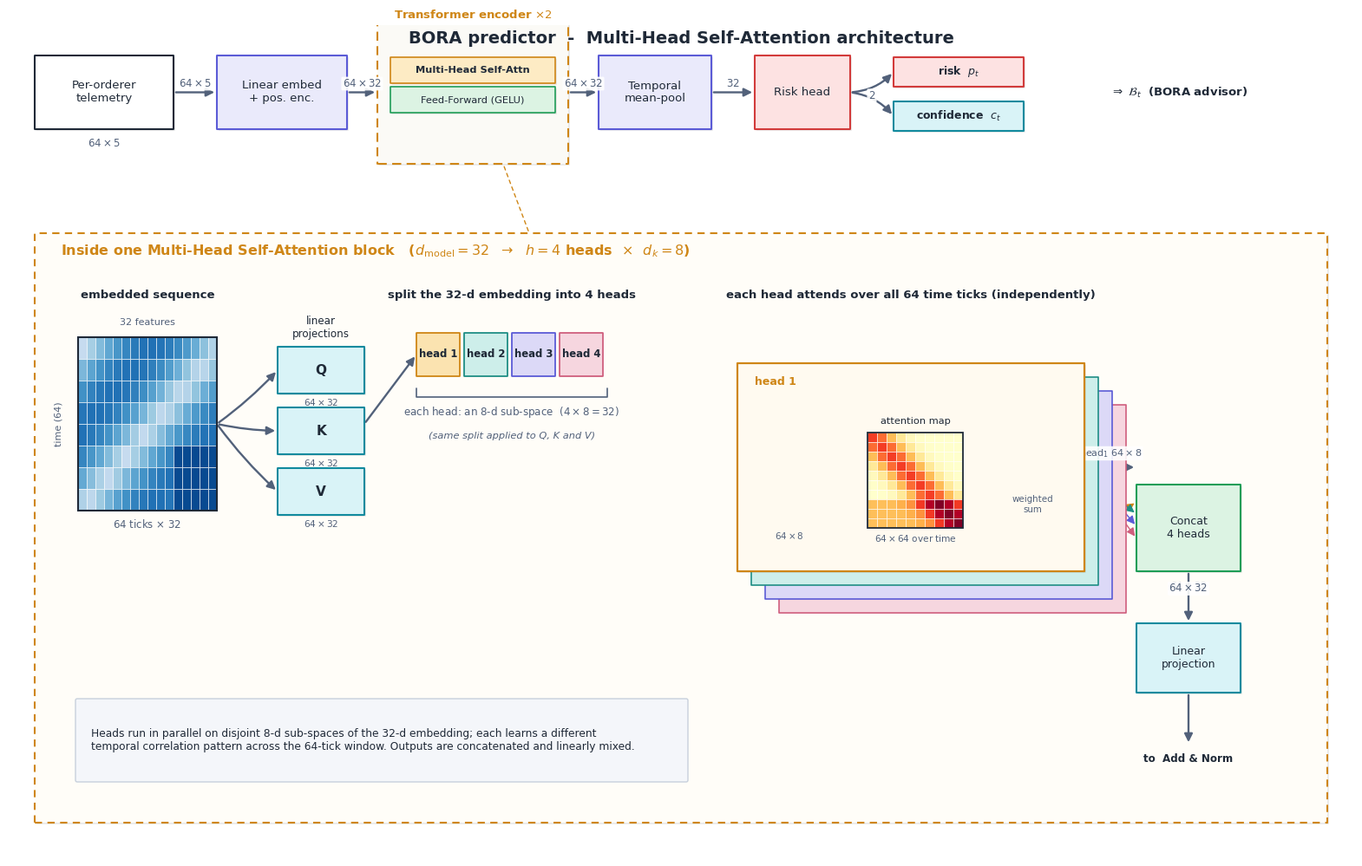

Here is the Python script that generated this plot:
#!/usr/bin/env python3
# -*- coding: utf-8 -*-
"""
BORA predictor - Multi-Head Self-Attention architecture (detailed, no equations).

Publication-style figure. Every step is shown explicitly with tensor SHAPES
only (no formulas). The multi-head block makes clear *what the 4 heads are*:
the 32-d embedding is split into 4 disjoint 8-d sub-spaces, and each head runs
its own attention across all 64 time ticks of the telemetry window.

Faithful to tnse_submission68.tex Sec. III.E (reference 17,185-param model):
    window 64 x 5 -> Linear+PosEnc 64 x 32 -> Encoder x2
    [ Multi-Head Self-Attention(4 heads, d_k=8) + Add&Norm + FFN(GELU) + Add&Norm ]
    -> temporal mean-pool 32 -> risk head 2 -> (risk p_t, confidence c_t)

Run:  python draw_bora_attention_v3.py
Out:  bora_attention_arch_v3.png / .pdf
"""

import numpy as np
import matplotlib
matplotlib.use("Agg")
import matplotlib.pyplot as plt
from matplotlib.patches import FancyBboxPatch, FancyArrowPatch, Rectangle
import matplotlib.patheffects as pe

plt.rcParams.update({"font.family": "DejaVu Sans", "font.size": 10})

L, D_IN, D_MODEL, N_HEADS = 64, 5, 32, 4
D_K = D_MODEL // N_HEADS
CHAN = ["CC", "RTT", r"$\Lambda$", r"$\lambda$", r"$\tau$"]

INK, SLATE = "#1f2937", "#52617a"
INDIGO = ("#eaeafb", "#5b5bd6")
AMBER  = ("#fdebc4", "#cf8616")
GREEN  = ("#dcf3e3", "#1f9d57")
GREY   = ("#eef1f5", "#9aa6b2")
RED    = ("#fde2e2", "#d23b3b")
CYAN   = ("#d9f3f7", "#118a9e")
WHITE  = ("white", INK)
HEADC  = [("#fbe3b0", "#cf8616"), ("#cdeeea", "#1f8e85"),
          ("#dcd9f7", "#5b5bd6"), ("#f6d6df", "#cf5f7e")]
SHADOW = pe.withSimplePatchShadow(offset=(1.3, -1.3), alpha=0.12)


def rbox(ax, x, y, w, h, col, text="", fs=10, lw=1.5, bold=False, shadow=True,
         rd=0.04, tcol=INK):
    ax.add_patch(FancyBboxPatch((x, y), w, h,
                 boxstyle=f"round,pad=0,rounding_size={rd}",
                 facecolor=col[0], edgecolor=col[1], linewidth=lw, zorder=3,
                 path_effects=[SHADOW] if shadow else None))
    if text:
        ax.text(x+w/2, y+h/2, text, ha="center", va="center", fontsize=fs,
                color=tcol, weight="bold" if bold else "normal", zorder=5)


def conn(ax, p0, p1, label="", lw=1.7, rad=0.0, fs=8.5, color=SLATE,
         style="-|>", loff=(0, 1.0)):
    ax.add_patch(FancyArrowPatch(p0, p1, arrowstyle=style, mutation_scale=14,
                 lw=lw, color=color, zorder=2, shrinkA=2, shrinkB=2,
                 connectionstyle=f"arc3,rad={rad}"))
    if label:
        ax.text((p0[0]+p1[0])/2+loff[0], (p0[1]+p1[1])/2+loff[1], label,
                ha="center", va="center", fontsize=fs, color=SLATE, zorder=6,
                bbox=dict(boxstyle="round,pad=0.12", fc="white", ec="none", alpha=.9))


def grid(ax, x, y, w, h, nr, nc, data, cmap, ec="white", lw=0.4, z=4):
    cw, ch = w/nc, h/nr
    for i in range(nr):
        for j in range(nc):
            ax.add_patch(Rectangle((x+j*cw, y+(nr-1-i)*ch), cw, ch,
                         facecolor=cmap(data[i, j]), edgecolor=ec, lw=lw, zorder=z))


fig = plt.figure(figsize=(15.5, 9.6))
ax = fig.add_axes([0, 0, 1, 1]); ax.set_xlim(0, 155); ax.set_ylim(0, 96)
ax.axis("off")

# =====================================================================
#  TOP: end-to-end pipeline (compact, shapes on arrows)
# =====================================================================
yT, hT = 84, 8.5
rbox(ax, 3, yT, 16, hT, WHITE, "Per-orderer\ntelemetry", fs=9.5)
ax.text(11, yT-2.0, r"$64\times5$", ha="center", fontsize=8.5, color=SLATE)
rbox(ax, 24, yT, 15, hT, INDIGO, "Linear embed\n+ pos. enc.", fs=9.5)
conn(ax, (19, yT+hT/2), (24, yT+hT/2), r"$64\times5$")
# encoder container (taller)
ecx, ecw = 44, 19
ax.add_patch(FancyBboxPatch((ecx-1.5, yT-4), ecw+3, hT+8,
             boxstyle="round,pad=0,rounding_size=0.04", facecolor="#fbfaf6",
             edgecolor=AMBER[1], lw=1.5, linestyle=(0, (5, 3)), zorder=2,
             path_effects=[SHADOW]))
ax.text(ecx+ecw/2, yT+hT+4.3, r"Transformer encoder $\times2$", ha="center",
        fontsize=9.5, weight="bold", color=AMBER[1])
rbox(ax, ecx, yT+hT-3.2, ecw, 3.0, AMBER, "Multi-Head Self-Attn", fs=8.2, bold=True, lw=1.2)
rbox(ax, ecx, yT+hT-6.6, ecw, 3.0, GREEN, "Feed-Forward (GELU)", fs=8.2, lw=1.2)
mhsa_anchor = (ecx+ecw/2, yT+hT-3.2)
conn(ax, (39, yT+hT/2), (ecx-1.5, yT+hT/2), r"$64\times32$")
rbox(ax, 68, yT, 13, hT, INDIGO, "Temporal\nmean-pool", fs=9.5)
conn(ax, (ecx+ecw+1.5, yT+hT/2), (68, yT+hT/2), r"$64\times32$")
rbox(ax, 86, yT, 11, hT, RED, "Risk head", fs=9.5)
conn(ax, (81, yT+hT/2), (86, yT+hT/2), r"$32$")
rbox(ax, 102, yT+hT-3.6, 15, 3.4, RED, r"risk  $p_t$", fs=9, bold=True)
rbox(ax, 102, yT-0.2, 15, 3.4, CYAN, r"confidence  $c_t$", fs=9, bold=True)
conn(ax, (97, yT+hT/2), (102, yT+hT-1.9), rad=.2)
conn(ax, (97, yT+hT/2), (102, yT+1.5), rad=-.2, label=r"$2$")
ax.text(127, yT+hT/2, r"$\Rightarrow\ \mathcal{B}_t$  (BORA advisor)", ha="left",
        va="center", fontsize=9.5, color=INK, weight="bold")

# =====================================================================
#  BOTTOM: Multi-Head Self-Attention detail (no equations)
# =====================================================================
ax.add_patch(FancyBboxPatch((3, 4), 149, 68,
             boxstyle="round,pad=0,rounding_size=0.012", facecolor="#fffdf8",
             edgecolor=AMBER[1], lw=1.5, linestyle=(0, (4, 3)), zorder=1,
             path_effects=[SHADOW]))
ax.text(6, 69.5, "Inside one Multi-Head Self-Attention block   "
        r"($d_{\mathrm{model}}=32$  $\rightarrow$  $h=4$ heads  $\times$  $d_k=8$)",
        fontsize=11.5, weight="bold", color=AMBER[1])
# dashed callout from top MHSA bar
ax.add_patch(FancyArrowPatch(mhsa_anchor, (60, 72), arrowstyle="-", lw=1.0,
             color=AMBER[1], linestyle=(0, (3, 3)), zorder=1))

# --- A. embedded sequence (time x feature) ---
ax.text(16, 64.5, "embedded sequence", ha="center", fontsize=9.5, weight="bold", color=INK)
rng = np.add.outer(np.linspace(0, 1, 8), np.linspace(0, 1, 16))
seq = 0.25 + 0.5*np.abs(np.sin(rng*3))
seq[5:, 11:] = 0.9
grid(ax, 8, 40, 16, 20, 8, 16, seq, plt.cm.Blues, z=4)
ax.add_patch(Rectangle((8, 40), 16, 20, fill=False, edgecolor=INK, lw=1.5, zorder=6))
ax.text(16, 38.0, r"$64$ ticks $\times$ $32$", ha="center", fontsize=8.5, color=SLATE)
ax.text(5.7, 50, "time (64)", rotation=90, ha="center", va="center", fontsize=8, color=SLATE)
ax.text(16, 61.4, "32 features", ha="center", fontsize=8, color=SLATE)

# --- B. Q,K,V projections ---
qx = 31
for j, nm in enumerate(["Q", "K", "V"]):
    yy = 53.5 - j*7.0
    rbox(ax, qx, yy, 10, 5.4, CYAN, nm, fs=11, bold=True)
    ax.text(qx+5, yy-1.4, r"$64\times32$", ha="center", fontsize=7.6, color=SLATE)
    conn(ax, (24, 50), (qx, yy+2.7), rad=0.05, color=SLATE)
ax.text(qx+5, 60.0, "linear\nprojections", ha="center", fontsize=8.6, color=INK)

# --- C. split feature dim into 4 heads (the key explainer) ---
sx, sw = 47, 22
ax.text(sx+sw/2, 64.5, "split the 32-d embedding into 4 heads",
        ha="center", fontsize=9.5, weight="bold", color=INK)
seg = sw/N_HEADS
for k in range(N_HEADS):
    rbox(ax, sx+k*seg, 55.5, seg-0.5, 5.0, HEADC[k], f"head {k+1}", fs=8.4,
         bold=True, lw=1.3, shadow=False)
# brace + annotation
ax.annotate("", xy=(sx, 54.4), xytext=(sx+sw, 54.4),
            arrowprops=dict(arrowstyle="-", lw=1.2, color=SLATE,
                            connectionstyle="bar,fraction=-0.06"))
ax.text(sx+sw/2, 51.0, r"each head: an $8$-d sub-space  ($4\times8=32$)",
        ha="center", fontsize=8.6, color=SLATE)
ax.text(sx+sw/2, 48.3, "(same split applied to Q, K and V)",
        ha="center", fontsize=8.2, color=SLATE, style="italic")
conn(ax, (qx+10, 50), (sx, 58.0), rad=0.0, color=SLATE, label="")

# --- D. per-head attention: head 1 expanded, heads 2-4 stacked behind ---
ax.text(104, 64.5, "each head attends over all 64 time ticks (independently)",
        ha="center", fontsize=9.5, weight="bold", color=INK)
# stacked ghost planes for heads 4..2 behind
for k in range(N_HEADS-1, 0, -1):
    off = k*1.6
    ax.add_patch(FancyBboxPatch((84+off, 33-off), 40, 24,
                 boxstyle="round,pad=0,rounding_size=0.02",
                 facecolor=HEADC[k][0], edgecolor=HEADC[k][1], lw=1.2, zorder=2+(N_HEADS-k)))
# front plane = head 1
ax.add_patch(FancyBboxPatch((84, 33), 40, 24, boxstyle="round,pad=0,rounding_size=0.02",
             facecolor="#fffaf0", edgecolor=HEADC[0][1], lw=1.6, zorder=7,
             path_effects=[SHADOW]))
ax.text(86, 54.5, "head 1", fontsize=9, weight="bold", color=HEADC[0][1], zorder=9)
# Q1, K1 -> attention map -> xV1 -> head out
rbox(ax, 86, 45.5, 8, 5.0, HEADC[0], r"$Q_1$", fs=10, bold=True, shadow=False, lw=1.2)
rbox(ax, 86, 38.5, 8, 5.0, HEADC[0], r"$K_1$", fs=10, bold=True, shadow=False, lw=1.2)
ax.text(90, 36.7, r"$64\times8$", ha="center", fontsize=7.4, color=SLATE, zorder=9)
# attention matrix heatmap (64x64), near-diagonal + hot band
am = np.fromfunction(lambda i, j: np.exp(-((i-j)**2)/6.0), (10, 10))
am[7:, :] += 0.5
am = am/am.max()
grid(ax, 99, 38, 11, 11, 10, 10, am, plt.cm.YlOrRd, z=8)
ax.add_patch(Rectangle((99, 38), 11, 11, fill=False, edgecolor=INK, lw=1.3, zorder=9))
ax.text(104.5, 50.0, "attention map", ha="center", fontsize=8.2, color=INK, zorder=9)
ax.text(104.5, 36.4, r"$64\times64$ over time", ha="center", fontsize=7.6, color=SLATE, zorder=9)
conn(ax, (94, 48), (99, 46.5), rad=0, color=SLATE)
conn(ax, (94, 41), (99, 40.5), rad=0, color=SLATE)
# x V1 -> head1 output
rbox(ax, 113.5, 41.5, 8.5, 5.0, HEADC[0], r"$V_1$", fs=10, bold=True, shadow=False, lw=1.2)
conn(ax, (110, 43.5), (113.5, 44.0), color=SLATE, label="")
ax.text(118, 39.8, "weighted\nsum", ha="center", fontsize=7.4, color=SLATE, zorder=9)
conn(ax, (124, 45), (130, 45), color=SLATE, label=r"head$_1$ $64\times8$", fs=8, loff=(0, 1.6))

# --- E. concat + F. projection ---
rbox(ax, 130, 33, 12, 10, GREEN, "Concat\n4 heads", fs=9, bold=False)
ax.text(136, 31.0, r"$64\times32$", ha="center", fontsize=7.8, color=SLATE)
for k in range(N_HEADS):
    conn(ax, (124+ (N_HEADS-1-k)*1.6, 45- (N_HEADS-1-k)*1.6), (130, 41-k*1.4),
         lw=1.0, color=HEADC[k][1], rad=0.0)
rbox(ax, 130, 19, 12, 8, CYAN, "Linear\nprojection", fs=9)
conn(ax, (136, 33), (136, 27), color=SLATE, label=r"$64\times32$")
conn(ax, (136, 19), (136, 13), color=SLATE)
ax.text(136, 11.0, "to  Add & Norm", ha="center", fontsize=8.6, color=INK, weight="bold")

# --- legend note ---
ax.add_patch(FancyBboxPatch((8, 9), 70, 9, boxstyle="round,pad=0.3,rounding_size=0.2",
             facecolor="#f4f6fa", edgecolor="#c7d0dc", lw=1.0, zorder=3))
ax.text(9.5, 13.5, "Heads run in parallel on disjoint 8-d sub-spaces of the 32-d "
        "embedding; each learns a different\ntemporal correlation pattern across the "
        "64-tick window. Outputs are concatenated and linearly mixed.",
        fontsize=8.8, color=INK, va="center", zorder=4)

fig.text(0.5, 0.978, "BORA predictor  -  Multi-Head Self-Attention architecture",
         ha="center", fontsize=14, weight="bold", color=INK)

fig.savefig("bora_attention_arch_v3.png", dpi=220, bbox_inches="tight", facecolor="white")
fig.savefig("bora_attention_arch_v3.pdf", bbox_inches="tight", facecolor="white")
print("wrote bora_attention_arch_v3.png / .pdf")
